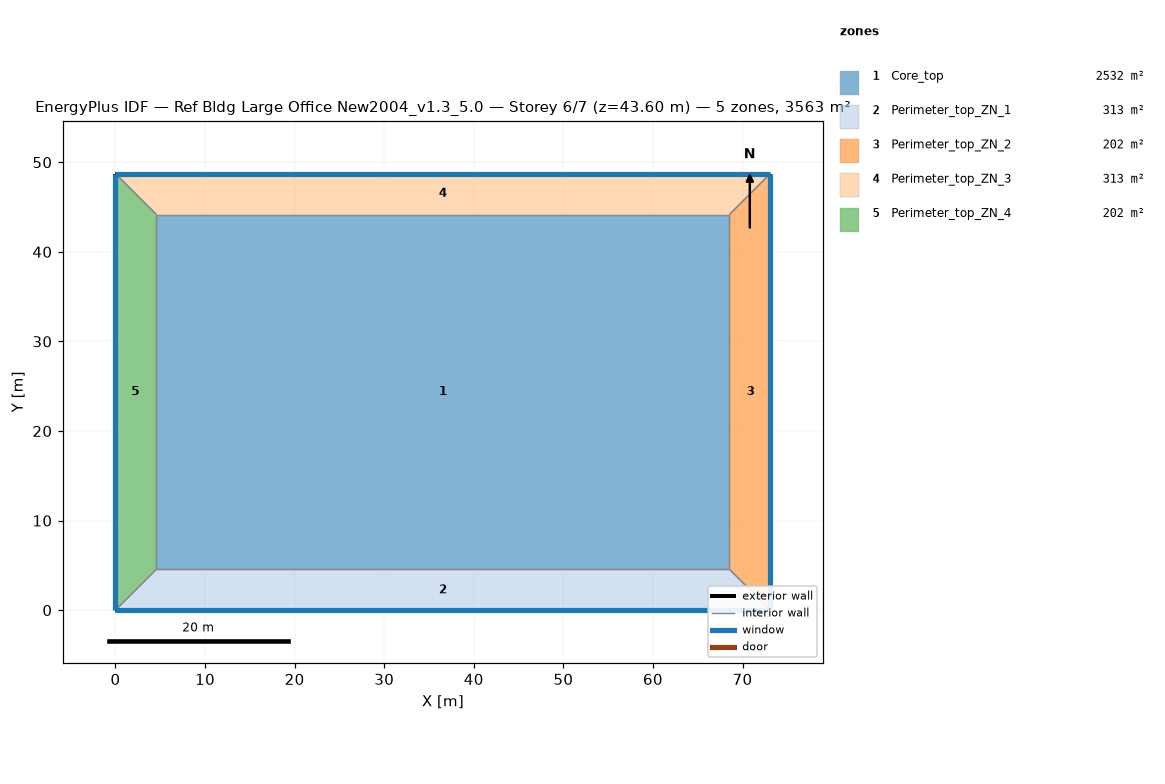
=== STOREY PLAN SPEC (per zone: floor XY polygon, exterior-wall plan segments, windows/doors) ===
zone 1: Core_top  (2532.3 m²)
  floor: (68.53, 44.16) (68.53, 4.57) (4.57, 4.57) (4.57, 44.16)
  interior walls: 4
zone 2: Perimeter_top_ZN_1  (313.4 m²)
  floor: (68.53, 4.57) (73.11, 0.00) (0.00, 0.00) (4.57, 4.57)
  exterior wall: (0.00, 0.00) – (73.11, 0.00)  [73.1 m]
    window: (0.00, 0.00) – (73.11, 0.00)  [115.9 m²]
  interior walls: 3
zone 3: Perimeter_top_ZN_2  (202.0 m²)
  floor: (68.53, 44.16) (73.11, 48.74) (73.11, 0.00) (68.53, 4.57)
  exterior wall: (73.11, 0.00) – (73.11, 48.74)  [48.7 m]
    window: (73.11, 0.00) – (73.11, 48.74)  [77.3 m²]
  interior walls: 3
zone 4: Perimeter_top_ZN_3  (313.4 m²)
  floor: (4.57, 44.16) (0.00, 48.74) (73.11, 48.74) (68.53, 44.16)
  exterior wall: (73.11, 48.74) – (0.00, 48.74)  [73.1 m]
    window: (73.11, 48.74) – (0.00, 48.74)  [115.9 m²]
  interior walls: 3
zone 5: Perimeter_top_ZN_4  (202.0 m²)
  floor: (4.57, 4.57) (0.00, 0.00) (0.00, 48.74) (4.57, 44.16)
  exterior wall: (0.00, 48.74) – (0.00, 0.00)  [48.7 m]
    window: (0.00, 48.74) – (0.00, 0.00)  [77.3 m²]
  interior walls: 3

=== DERIVED (storey summary) ===
Building: Ref Bldg Large Office New2004_v1.3_5.0
Storey: 6 of 7  (floor level z = 43.60 m)
Storey gross floor area: 3563.1 m²
Zones on this storey: 5
  - Core_top: floor 2532.3 m²
  - Perimeter_top_ZN_1: floor 313.4 m²; exterior wall 73.1 m (200.6 m²); 1 window(s) 115.9 m²; WWR 57.8%
  - Perimeter_top_ZN_2: floor 202.0 m²; exterior wall 48.7 m (133.7 m²); 1 window(s) 77.3 m²; WWR 57.8%
  - Perimeter_top_ZN_3: floor 313.4 m²; exterior wall 73.1 m (200.6 m²); 1 window(s) 115.9 m²; WWR 57.8%
  - Perimeter_top_ZN_4: floor 202.0 m²; exterior wall 48.7 m (133.7 m²); 1 window(s) 77.3 m²; WWR 57.8%
Zone adjacency (shared interzone walls):
  - Core_top ↔ Perimeter_top_ZN_1
  - Core_top ↔ Perimeter_top_ZN_2
  - Core_top ↔ Perimeter_top_ZN_3
  - Core_top ↔ Perimeter_top_ZN_4
  - Perimeter_top_ZN_1 ↔ Perimeter_top_ZN_2
  - Perimeter_top_ZN_1 ↔ Perimeter_top_ZN_4
  - Perimeter_top_ZN_2 ↔ Perimeter_top_ZN_3
  - Perimeter_top_ZN_3 ↔ Perimeter_top_ZN_4